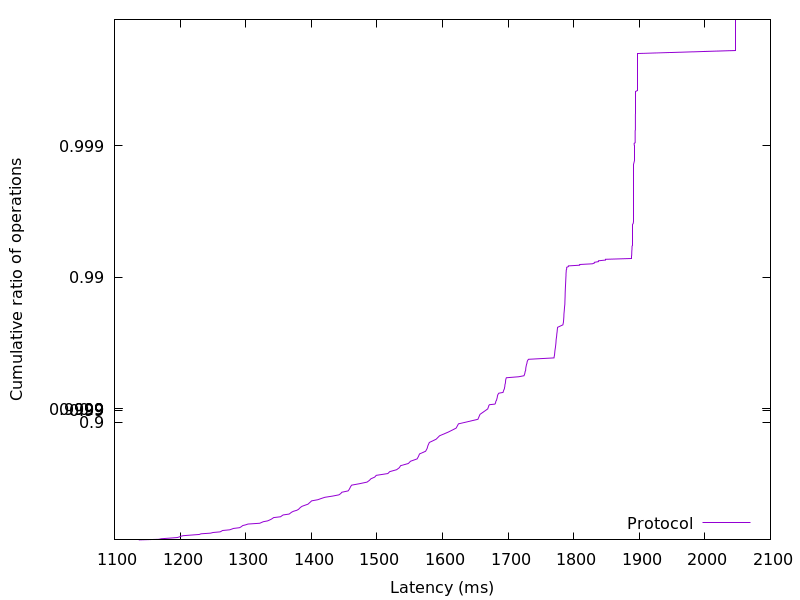

The data file committed next to this chart (first rows):
1137.069312, 0.01
1168, 0.02
1171, 0.03
1184, 0.04
1196, 0.05
1199, 0.06
1201, 0.07
1205, 0.08
1216, 0.09
1229, 0.1
1232, 0.11
1247, 0.12
1250, 0.13
1261, 0.14
1263, 0.15
1265, 0.16
1276, 0.17
1279, 0.18
1281, 0.19
1291, 0.2
1293, 0.21
1294, 0.22
1296, 0.23
1300, 0.24
1304, 0.25
1322, 0.26
1324, 0.27
1327, 0.28
1333, 0.29
1336, 0.3
1339, 0.31
1341, 0.32
1343, 0.33
1353, 0.34
1355, 0.35
1357, 0.36
1366, 0.37
1368, 0.38
1370, 0.39
1373, 0.4
1378, 0.41
1381, 0.42
1382, 0.43
1384, 0.44
1386, 0.45
1390, 0.46
1395, 0.47
1397, 0.48
1399, 0.49
1401, 0.5
1410, 0.51
1415, 0.52
1421, 0.53
1432, 0.54
1442, 0.55
1445, 0.56
1447, 0.57
1456, 0.58
1458, 0.59
1459, 0.6
1460, 0.61
... 298 more rows
